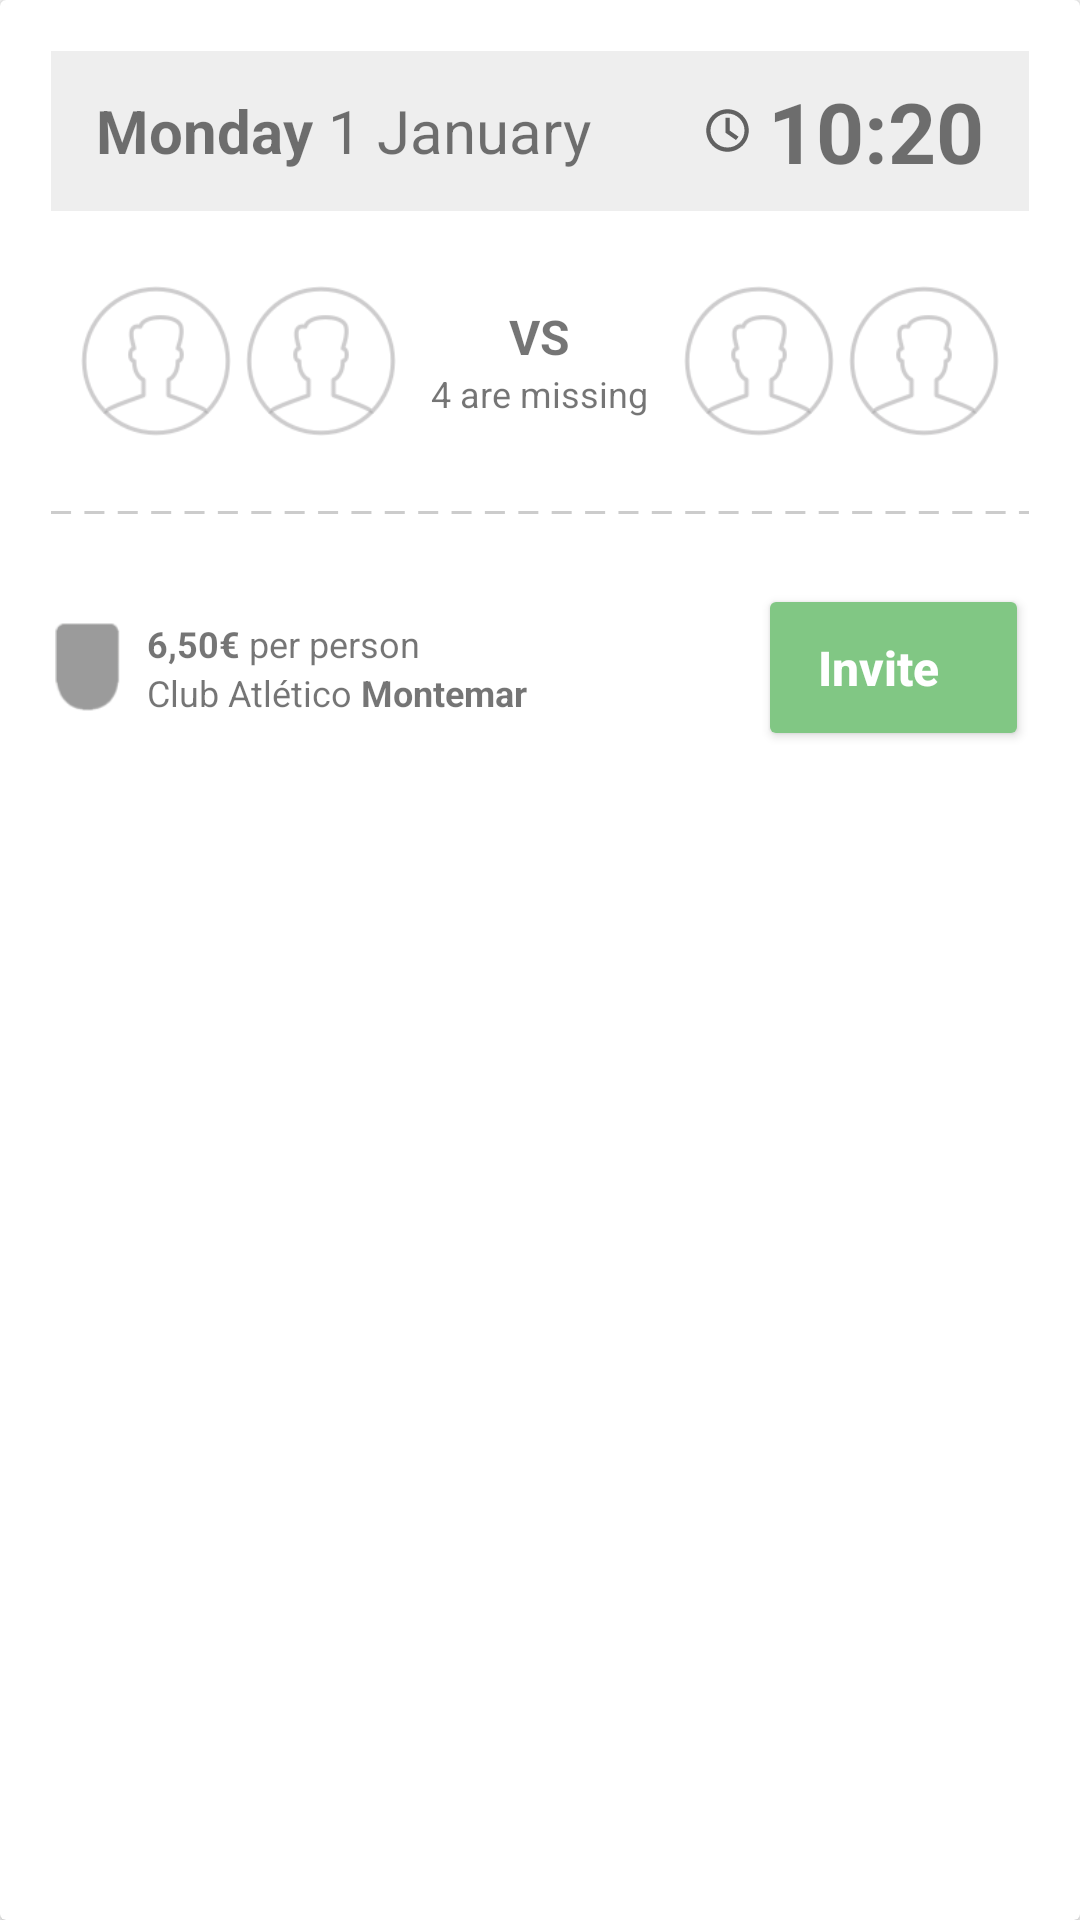

Write the Android layout XML for this screen, with the resource values it uses.
<!-- AndroidManifest.xml: application theme AppTheme -->
<!-- res/layout/layout_my_matches.xml -->
<?xml version="1.0" encoding="utf-8"?>
<android.support.v7.widget.CardView xmlns:android="http://schemas.android.com/apk/res/android"
    android:id="@+id/card_view_match"
    android:layout_width="match_parent"
    android:layout_height="wrap_content"
    android:layout_marginBottom="@dimen/margin_bottom_cardview_match"
    android:elevation="@dimen/elegant_elevation">

    <LinearLayout
        android:layout_width="match_parent"
        android:layout_height="match_parent"
        android:orientation="vertical"
        android:paddingEnd="@dimen/padding_cardview_match"
        android:paddingStart="@dimen/padding_cardview_match"
        android:paddingTop="@dimen/padding_cardview_match">

        
        <include
            layout="@layout/layout_date_time"
            android:layout_width="match_parent"
            android:layout_height="wrap_content" />

        
        <include
            layout="@layout/layout_players_match"
            android:layout_width="match_parent"
            android:layout_height="wrap_content"
            android:layout_marginTop="@dimen/margin_top_players_match" />

        
        <include
            layout="@layout/layout_separator"
            android:layout_width="match_parent"
            android:layout_height="wrap_content"
            android:layout_marginTop="@dimen/margin_top_separators_match" />

        
        <include
            layout="@layout/layout_price_bar_my_matches"
            android:layout_width="match_parent"
            android:layout_height="wrap_content"
            android:layout_marginTop="@dimen/margin_top_price_bar" />

    </LinearLayout>
</android.support.v7.widget.CardView>
<!-- res/layout/layout_date_time.xml (included above) -->
<?xml version="1.0" encoding="utf-8"?>
<RelativeLayout xmlns:android="http://schemas.android.com/apk/res/android"
    android:layout_width="match_parent"
    android:layout_height="wrap_content"
    android:background="@color/darkBackground"
    android:paddingBottom="@dimen/padding_vertical_datetime"
    android:paddingEnd="@dimen/padding_horizontal_datetime"
    android:paddingStart="@dimen/padding_horizontal_datetime"
    android:paddingTop="@dimen/padding_vertical_datetime">

    
    <TextView
        android:id="@+id/weekday_match"
        android:layout_width="wrap_content"
        android:layout_height="wrap_content"
        android:layout_alignParentStart="true"
        android:layout_centerVertical="true"
        android:text="@string/date_time_weekday"
        android:textSize="@dimen/text_big_size"
        android:textStyle="bold" />

    
    <TextView
        android:id="@+id/day_month_match"
        android:layout_width="wrap_content"
        android:layout_height="wrap_content"
        android:layout_centerVertical="true"
        android:layout_marginStart="@dimen/margin_left_date"
        android:layout_toEndOf="@+id/weekday_match"
        android:layout_toStartOf="@+id/icon_clock"
        android:text="@string/date_time_day_month"
        android:textSize="@dimen/text_big_size" />

    <ImageView
        android:id="@+id/icon_clock"
        android:layout_width="@dimen/image_size_clock"
        android:layout_height="@dimen/image_size_clock"
        android:layout_centerVertical="true"
        android:layout_marginEnd="@dimen/margin_right_clock"
        android:layout_toStartOf="@+id/time_match"
        android:contentDescription="@string/image_clock_description"
        android:src="@drawable/ic_clock_black_24dp"
        android:tint="@color/iconsEnabled" />

    
    <TextView
        android:id="@+id/time_match"
        android:layout_width="wrap_content"
        android:layout_height="wrap_content"
        android:layout_alignParentEnd="true"
        android:layout_centerVertical="true"
        android:text="@string/date_time_hour"
        android:textSize="@dimen/text_giant_size"
        android:textStyle="bold" />

</RelativeLayout>
<!-- res/layout/layout_players_match.xml (included above) -->
<?xml version="1.0" encoding="utf-8"?>
<RelativeLayout xmlns:android="http://schemas.android.com/apk/res/android"
    android:layout_width="match_parent"
    android:layout_height="wrap_content"
    android:paddingEnd="@dimen/padding_horizontal_players_match"
    android:paddingStart="@dimen/padding_horizontal_players_match">

    
    <ImageView
        android:id="@+id/profile_player_match_one"
        android:layout_width="@dimen/image_size_profile_match"
        android:layout_height="@dimen/image_size_profile_match"
        android:layout_alignParentStart="true"
        android:layout_marginEnd="@dimen/margin_horizontal_profiles_match"
        android:contentDescription="@string/image_player_description"
        android:src="@drawable/ic_profile_empty" />

    
    <ImageView
        android:id="@+id/profile_player_match_two"
        android:layout_width="@dimen/image_size_profile_match"
        android:layout_height="@dimen/image_size_profile_match"
        android:layout_toEndOf="@+id/profile_player_match_one"
        android:contentDescription="@string/image_player_description"
        android:src="@drawable/ic_profile_empty" />

    <LinearLayout
        android:layout_width="wrap_content"
        android:layout_height="wrap_content"
        android:layout_centerInParent="true"
        android:layout_toEndOf="@+id/profile_player_match_two"
        android:layout_toStartOf="@+id/profile_player_match_three"
        android:gravity="center"
        android:orientation="vertical">

        <TextView
            android:layout_width="wrap_content"
            android:layout_height="wrap_content"
            android:text="@string/versus_teams"
            android:textSize="@dimen/text_medium_size"
            android:textStyle="bold" />

        
        <TextView
            android:id="@+id/amount_players_match"
            android:layout_width="wrap_content"
            android:layout_height="wrap_content"
            android:text="@string/amount_players_match"
            android:textSize="@dimen/text_small_size" />

    </LinearLayout>

    
    <ImageView
        android:id="@+id/profile_player_match_three"
        android:layout_width="@dimen/image_size_profile_match"
        android:layout_height="@dimen/image_size_profile_match"
        android:layout_marginEnd="@dimen/margin_horizontal_profiles_match"
        android:layout_toStartOf="@+id/profile_player_match_four"
        android:contentDescription="@string/image_player_description"
        android:src="@drawable/ic_profile_empty" />

    
    <ImageView
        android:id="@+id/profile_player_match_four"
        android:layout_width="@dimen/image_size_profile_match"
        android:layout_height="@dimen/image_size_profile_match"
        android:layout_alignParentEnd="true"
        android:contentDescription="@string/image_player_description"
        android:src="@drawable/ic_profile_empty" />

</RelativeLayout>
<!-- res/layout/layout_separator.xml (included above) -->
<?xml version="1.0" encoding="utf-8"?>
<ImageView xmlns:android="http://schemas.android.com/apk/res/android"
    android:layout_width="match_parent"
    android:layout_height="wrap_content"
    android:contentDescription="@string/image_separators_description"
    android:scaleType="fitXY"
    android:src="@drawable/ic_separators" />
<!-- res/layout/layout_price_bar_my_matches.xml (included above) -->
<RelativeLayout xmlns:android="http://schemas.android.com/apk/res/android"
    android:layout_width="match_parent"
    android:layout_height="wrap_content"
    android:clipToPadding="false"
    android:paddingBottom="@dimen/padding_bottom_price_bar">

    
    <ImageView
        android:id="@+id/image_club_bar_match"
        android:layout_width="@dimen/width_image_club_price_bar"
        android:layout_height="@dimen/height_image_club_price_bar"
        android:layout_alignParentStart="true"
        android:layout_centerVertical="true"
        android:contentDescription="@string/image_club_description"
        android:src="@drawable/ic_club_empty" />

    
    <RelativeLayout
        android:layout_width="wrap_content"
        android:layout_height="wrap_content"
        android:layout_centerVertical="true"
        android:layout_marginStart="@dimen/margin_left_details_price_bar"
        android:layout_toEndOf="@+id/image_club_bar_match"
        android:layout_toStartOf="@+id/button_signup_bar_match">

        
        <TextView
            android:id="@+id/price_bar_match"
            android:layout_width="wrap_content"
            android:layout_height="wrap_content"
            android:text="@string/price_match"
            android:textSize="@dimen/text_small_size"
            android:textStyle="bold" />

        <TextView
            android:layout_width="wrap_content"
            android:layout_height="wrap_content"
            android:layout_marginStart="@dimen/margin_left_text_price_bar"
            android:layout_toEndOf="@+id/price_bar_match"
            android:text="@string/phrase_person_price_bar"
            android:textSize="@dimen/text_small_size" />

        <TextView
            android:id="@+id/prefix_club_bar_match"
            android:layout_width="wrap_content"
            android:layout_height="wrap_content"
            android:layout_below="@+id/price_bar_match"
            android:text="@string/prefix_club_bar"
            android:textSize="@dimen/text_small_size" />

        
        <TextView
            android:id="@+id/name_club_bar_match"
            android:layout_width="wrap_content"
            android:layout_height="wrap_content"
            android:layout_below="@+id/price_bar_match"
            android:layout_marginStart="@dimen/margin_left_text_price_bar"
            android:layout_toEndOf="@+id/prefix_club_bar_match"
            android:text="@string/name_club_bar"
            android:textSize="@dimen/text_small_size"
            android:textStyle="bold" />

    </RelativeLayout>

    
    <Button
        android:id="@+id/button_signup_bar_match"
        android:layout_width="wrap_content"
        android:layout_height="wrap_content"
        android:layout_alignParentEnd="true"
        android:layout_centerVertical="true"
        android:backgroundTint="@color/backgroundButtonMyMatches"
        android:drawablePadding="@dimen/drawable_padding_button"
        android:drawableStart="@drawable/ic_person_add_white_24dp"
        android:elevation="@dimen/elegant_elevation"
        android:paddingBottom="@dimen/padding_vertical_button_bar"
        android:paddingEnd="@dimen/padding_right_button_bar_my_matches"
        android:paddingStart="@dimen/padding_left_button_bar_my_matches"
        android:paddingTop="@dimen/padding_vertical_button_bar"
        android:text="@string/button_bar_my_matches"
        android:textAllCaps="false"
        android:textColor="@color/textButton"
        android:textSize="@dimen/text_medium_size"
        android:textStyle="bold" />

</RelativeLayout>
<!-- resources referenced by this layout -->
<resources>
  <color name="backgroundButtonMyMatches">@color/green</color>
  <color name="darkBackground">#eeeeee</color>
  <color name="iconsEnabled">#616161</color>
  <color name="textButton">@color/white</color>
  <dimen name="drawable_padding_button">10dp</dimen>
  <dimen name="elegant_elevation">1dp</dimen>
  <dimen name="height_image_club_price_bar">30dp</dimen>
  <dimen name="image_size_clock">17dp</dimen>
  <dimen name="image_size_profile_match">50dp</dimen>
  <dimen name="margin_bottom_cardview_match">15dp</dimen>
  <dimen name="margin_horizontal_profiles_match">5dp</dimen>
  <dimen name="margin_left_date">5dp</dimen>
  <dimen name="margin_left_details_price_bar">7dp</dimen>
  <dimen name="margin_left_text_price_bar">3dp</dimen>
  <dimen name="margin_right_clock">5dp</dimen>
  <dimen name="margin_top_players_match">25dp</dimen>
  <dimen name="margin_top_price_bar">15dp</dimen>
  <dimen name="margin_top_separators_match">25dp</dimen>
  <dimen name="padding_bottom_price_bar">17dp</dimen>
  <dimen name="padding_cardview_match">17dp</dimen>
  <dimen name="padding_horizontal_datetime">15dp</dimen>
  <dimen name="padding_horizontal_players_match">10dp</dimen>
  <dimen name="padding_left_button_bar_my_matches">20dp</dimen>
  <dimen name="padding_right_button_bar_my_matches">30dp</dimen>
  <dimen name="padding_vertical_button_bar">17dp</dimen>
  <dimen name="padding_vertical_datetime">8dp</dimen>
  <dimen name="text_big_size">20sp</dimen>
  <dimen name="text_giant_size">28sp</dimen>
  <dimen name="text_medium_size">16sp</dimen>
  <dimen name="text_small_size">12sp</dimen>
  <dimen name="width_image_club_price_bar">25dp</dimen>
  <!-- drawable ic_club_empty: png bitmap (drawable-hdpi, 731 bytes) -->
  <!-- drawable ic_profile_empty: png bitmap (drawable-hdpi, 2738 bytes) -->
  <!-- drawable ic_separators: png bitmap (drawable-hdpi, 173 bytes) -->
  <string name="amount_players_match">4 are missing</string>
  <string name="button_bar_my_matches">Invite</string>
  <string name="date_time_day_month">1 January</string>
  <string name="date_time_hour">10:20</string>
  <string name="date_time_weekday">Monday</string>
  <string name="image_clock_description">Clock</string>
  <string name="image_club_description">Club logo</string>
  <string name="image_player_description">Player profile picture</string>
  <string name="image_separators_description">Separators</string>
  <string name="name_club_bar">Montemar</string>
  <string name="phrase_person_price_bar">per person</string>
  <string name="prefix_club_bar">Club Atlético</string>
  <string name="price_match">6,50€</string>
  <string name="versus_teams">VS</string>
  <style name="AppTheme" parent="AppThemeChild" />
  <color name="green">#81c784</color>
  <color name="white">#ffffff</color>
  <style name="AppThemeChild" parent="Theme.AppCompat.Light.NoActionBar">
          <item name="colorPrimary">@color/primary</item>
          <item name="colorPrimaryDark">@color/primaryDark</item>
          <item name="colorAccent">@color/accent</item>
          <item name="android:windowFullscreen">true</item>
          <item name="android:windowAnimationStyle">@style/ActivityAnimation</item>
      </style>
  <color name="primary">#fafafa</color>
  <color name="primaryDark">#e0e0e0</color>
  <color name="accent">#64b5f6</color>
  <style name="ActivityAnimation" parent="@android:style/Animation.Activity">
          <item name="android:activityOpenEnterAnimation">@anim/slide_in_right</item>
          <item name="android:activityOpenExitAnimation">@anim/slide_out_left</item>
          <item name="android:activityCloseEnterAnimation">@anim/slide_in_left</item>
          <item name="android:activityCloseExitAnimation">@anim/slide_out_right</item>
      </style>
</resources>
